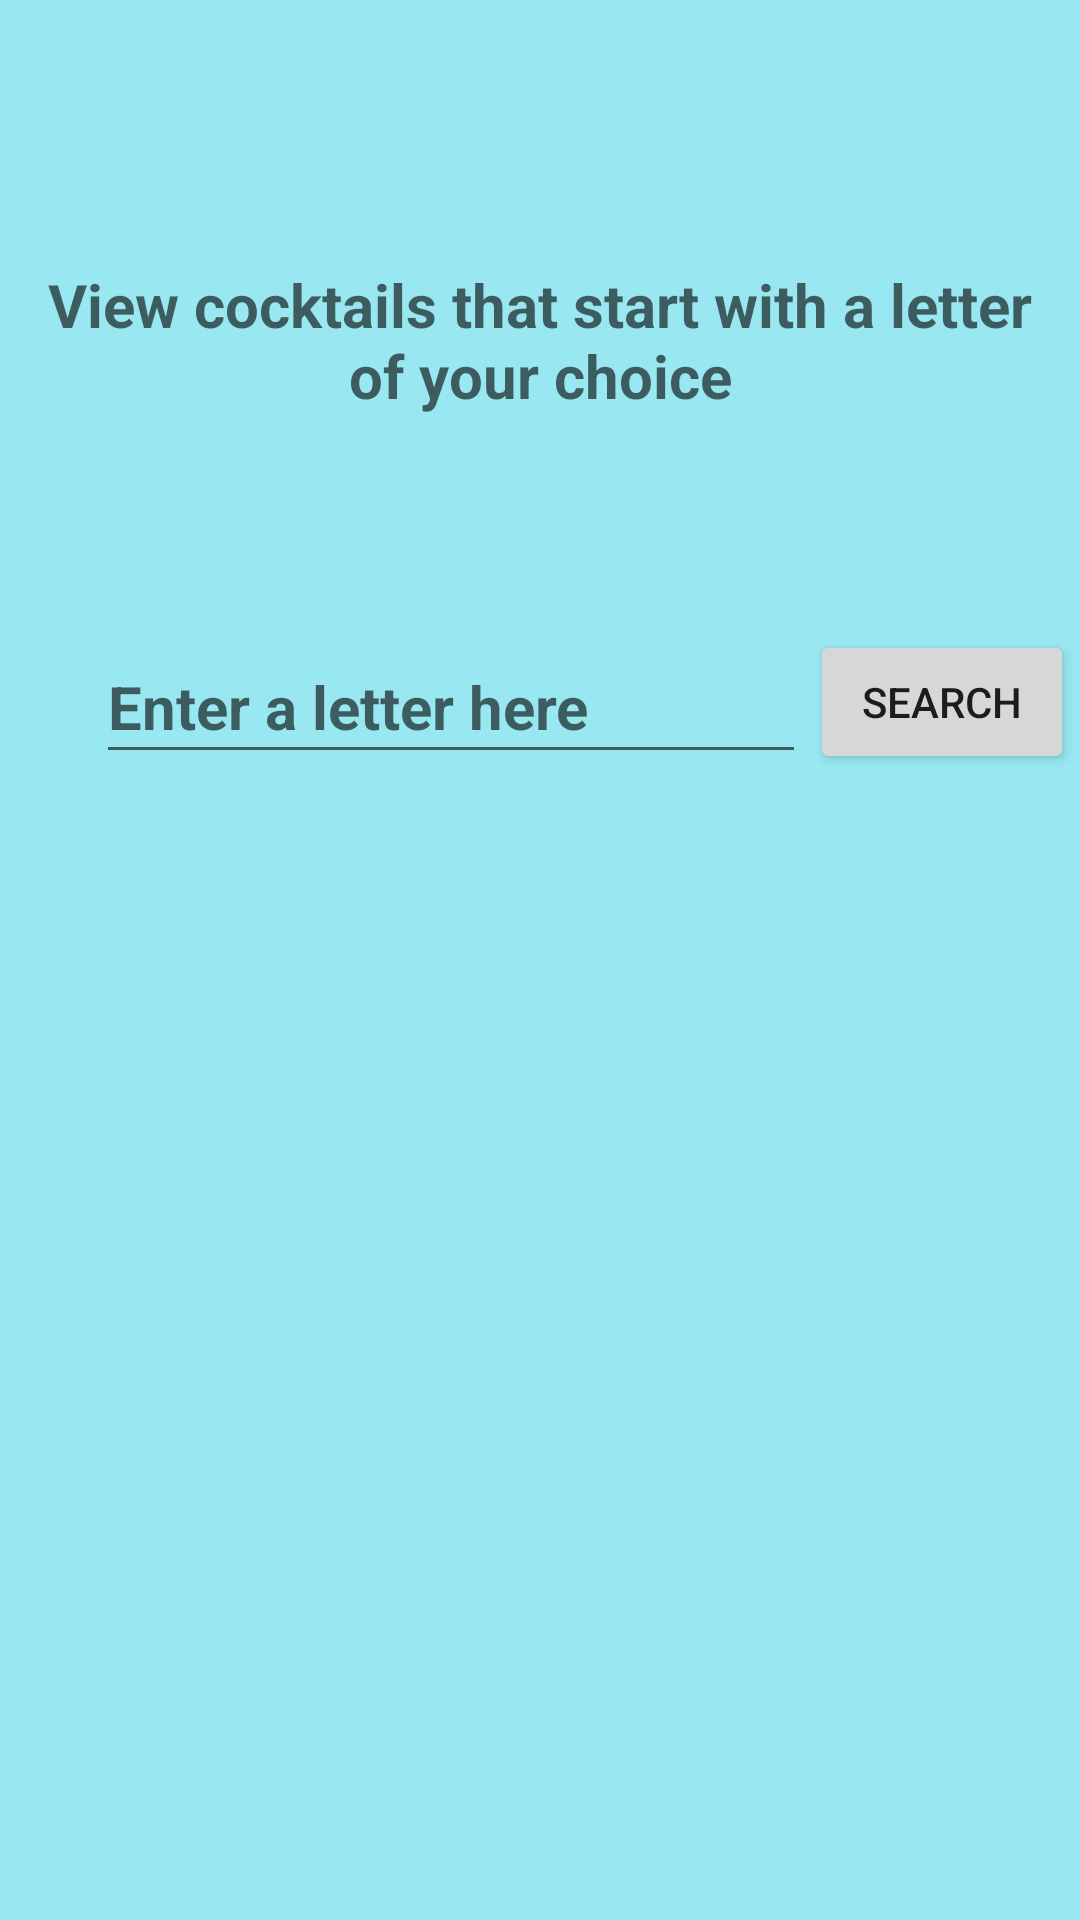

Produce the Android XML layout that renders to this screen, including the resource entries it uses.
<!-- AndroidManifest.xml: application theme Theme.CocktailPractice -->
<!-- res/layout/activity_main.xml -->
<?xml version="1.0" encoding="utf-8"?>
<androidx.constraintlayout.widget.ConstraintLayout xmlns:android="http://schemas.android.com/apk/res/android"
    xmlns:app="http://schemas.android.com/apk/res-auto"
    xmlns:tools="http://schemas.android.com/tools"
    android:id="@+id/main_layout"
    android:layout_width="match_parent"
    android:layout_height="match_parent"
    android:background="#99E7F1"
    tools:context=".MainActivity">

    <TextView
        android:id="@+id/text_instructions"
        android:layout_width="329dp"
        android:layout_height="74dp"
        android:layout_marginStart="16dp"
        android:layout_marginTop="88dp"
        android:layout_marginEnd="16dp"
        android:text="@string/text_how_to_search"
        android:textAlignment="center"
        android:textAppearance="@style/TextAppearance.AppCompat.Display2"
        android:textSize="20sp"
        android:textStyle="bold"
        app:layout_constraintEnd_toEndOf="parent"
        app:layout_constraintStart_toStartOf="parent"
        app:layout_constraintTop_toTopOf="parent" />

    <EditText
        android:id="@+id/editText_letter"
        android:layout_width="wrap_content"
        android:layout_height="wrap_content"
        android:layout_marginStart="32dp"
        android:layout_marginTop="48dp"
        android:ems="10"
        android:hint="@string/text_letter"
        android:minHeight="48dp"
        android:textColor="@android:color/black"
        android:textSize="20sp"
        android:textStyle="bold"
        android:maxLength="1"
        app:layout_constraintStart_toStartOf="parent"
        app:layout_constraintTop_toBottomOf="@+id/text_instructions" />

    <Button
        android:id="@+id/button_search_letter"
        android:layout_width="wrap_content"
        android:layout_height="wrap_content"
        android:layout_marginTop="48dp"
        android:text="@string/button_search"
        app:layout_constraintEnd_toEndOf="parent"
        app:layout_constraintHorizontal_bias="0.431"
        app:layout_constraintStart_toEndOf="@+id/editText_letter"
        app:layout_constraintTop_toBottomOf="@+id/text_instructions" />

    <LinearLayout
        android:id="@+id/linear_layout_main"
        android:layout_width="308dp"
        android:layout_height="344dp"
        android:layout_marginStart="32dp"
        android:layout_marginTop="60dp"
        android:layout_marginEnd="32dp"
        android:orientation="vertical"
        app:layout_constraintEnd_toEndOf="parent"
        app:layout_constraintHorizontal_bias="0.495"
        app:layout_constraintStart_toStartOf="parent"
        app:layout_constraintTop_toBottomOf="@+id/editText_letter">

        <ImageView
            android:id="@+id/image_main"
            android:layout_width="287dp"
            android:layout_height="289dp"
            android:layout_gravity="center" />
    </LinearLayout>

</androidx.constraintlayout.widget.ConstraintLayout>
<!-- resources referenced by this layout -->
<resources>
  <string name="button_search">Search</string>
  <string name="text_how_to_search">View cocktails that start with a letter of your choice</string>
  <string name="text_letter">Enter a letter here</string>
  <style name="Theme.CocktailPractice" parent="Theme.MaterialComponents.DayNight.DarkActionBar">
          
          <item name="colorPrimary">@color/purple_500</item>
          <item name="colorPrimaryVariant">@color/purple_700</item>
          <item name="colorOnPrimary">@color/white</item>
          
          <item name="colorSecondary">@color/teal_200</item>
          <item name="colorSecondaryVariant">@color/teal_700</item>
          <item name="colorOnSecondary">@color/black</item>
          
          <item name="android:statusBarColor">?attr/colorPrimaryVariant</item>
          
      </style>
  <!-- not gathered from this repository: default colours our renderer supplied (Android Studio template values) -->
  <color name="purple_500">#FF6200EE</color>
  <color name="purple_700">#FF3700B3</color>
  <color name="teal_200">#FF03DAC5</color>
  <color name="teal_700">#FF018786</color>
  <color name="black">#FF000000</color>
  <color name="white">#FFFFFFFF</color>
</resources>
